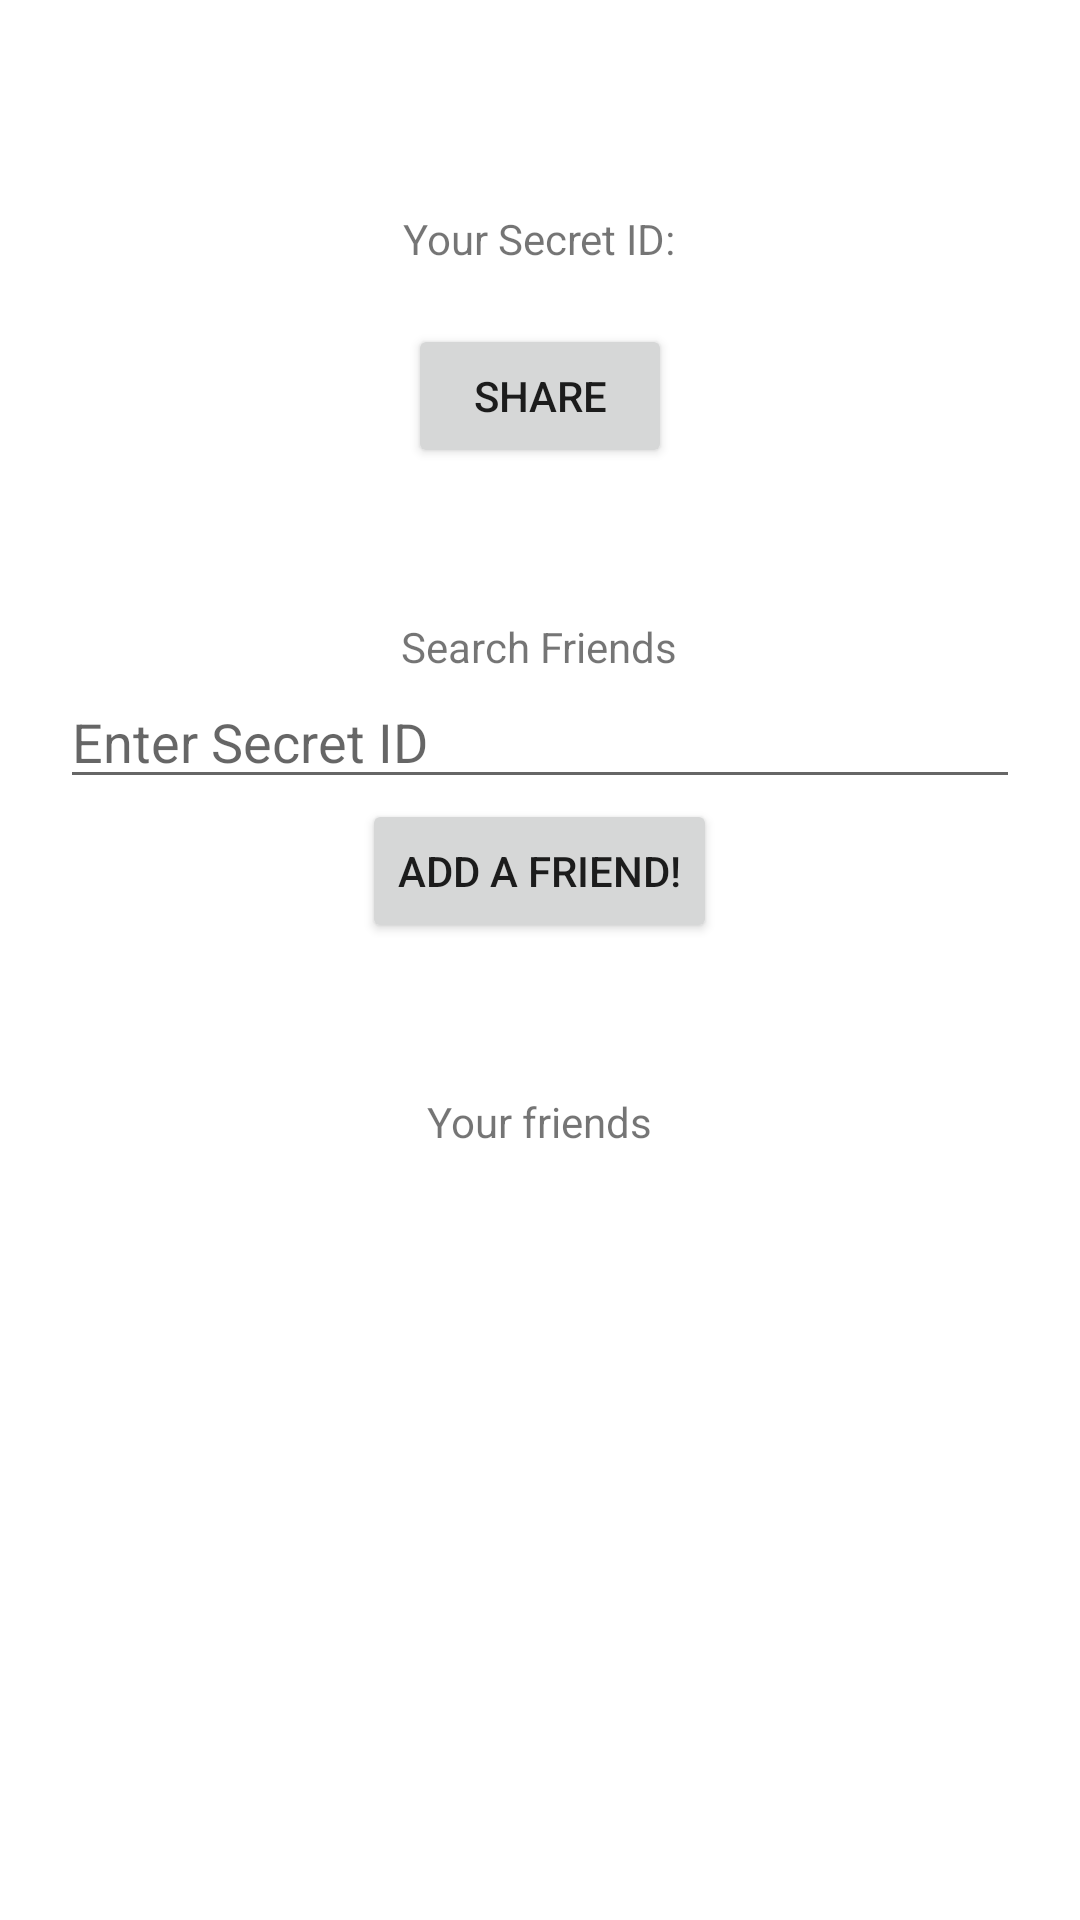

This screen was rendered from an Android layout file. Write that file and the resources it references.
<!-- AndroidManifest.xml: application theme Theme.HubSpot -->
<!-- res/layout/fragment_friends.xml -->
<?xml version="1.0" encoding="utf-8"?>
<androidx.core.widget.NestedScrollView xmlns:android="http://schemas.android.com/apk/res/android"
    xmlns:tools="http://schemas.android.com/tools"
    android:layout_width="match_parent"
    android:layout_height="match_parent"
    android:layout_margin="10dp" >
    <LinearLayout
        android:layout_width="match_parent"
        android:layout_height="wrap_content"
        tools:context=".studybuddy.StudyBuddyFragment"
        android:orientation="vertical"
        android:gravity="center_horizontal"
        android:layout_margin="20dp">
        <TextView
            android:layout_width="wrap_content"
            android:layout_height="wrap_content"
            android:text="@string/your_secret_id"
            android:layout_marginTop="50dp"/>
        <TextView
            android:id="@+id/secret_id"
            android:layout_width="wrap_content"
            android:layout_height="wrap_content" />
        <Button
            android:id="@+id/share_button"
            android:layout_width="wrap_content"
            android:layout_height="wrap_content"
            android:text="@string/share" />

        <TextView
            android:layout_width="wrap_content"
            android:layout_height="wrap_content"
            android:text="@string/search_friends"
            android:layout_marginTop="50dp"/>
        <EditText
            android:id="@+id/friendSearchId"
            android:layout_width="match_parent"
            android:layout_height="wrap_content"
            android:inputType="textCapWords"
            android:hint="@string/enter_secret_id"
            android:autofillHints="username"/>
        <Button
            android:id="@+id/addFriendButton"
            android:layout_width="wrap_content"
            android:layout_height="wrap_content"
            android:text="@string/add_a_friend" />

        <TextView
            android:layout_width="wrap_content"
            android:layout_height="wrap_content"
            android:text="@string/your_friends"
            android:layout_marginTop="50dp"/>
        <ListView
            android:id="@+id/friends_listview"
            android:layout_width="match_parent"
            android:layout_height="300dp"
            android:layout_marginBottom="20dp">
        </ListView>
    </LinearLayout>
</androidx.core.widget.NestedScrollView>
<!-- resources referenced by this layout -->
<resources>
  <string name="add_a_friend">Add a friend!</string>
  <string name="enter_secret_id">Enter Secret ID</string>
  <string name="search_friends">Search Friends</string>
  <string name="share">Share</string>
  <string name="your_friends">Your friends</string>
  <string name="your_secret_id">Your Secret ID:</string>
  <style name="Theme.HubSpot" parent="Theme.MaterialComponents.DayNight.DarkActionBar">
          
          <item name="colorPrimary">@color/purple_500</item>
          <item name="colorPrimaryVariant">@color/purple_700</item>
          <item name="colorOnPrimary">@color/white</item>
          
          <item name="colorSecondary">@color/teal_200</item>
          <item name="colorSecondaryVariant">@color/teal_700</item>
          <item name="colorOnSecondary">@color/black</item>
          
          <item name="android:statusBarColor" tools:targetApi="l">?attr/colorPrimaryVariant</item>
          
      </style>
  <color name="purple_500">#A6192E</color>
  <color name="purple_700">#FF3700B3</color>
  <color name="white">#FFFFFFFF</color>
  <color name="teal_200">#CC0633</color>
  <color name="teal_700">#CC0633</color>
  <color name="black">#FF000000</color>
</resources>
